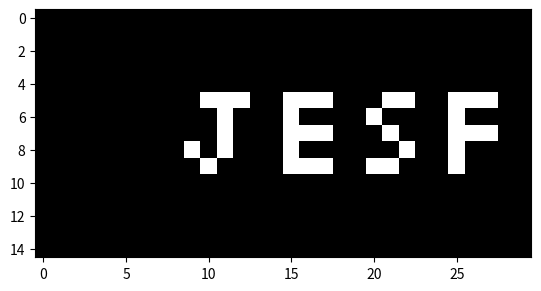

Python code for this plot:
import numpy as np
import matplotlib.pyplot as plt

colunas = 30
linhas = 15
image_matrix = np.zeros([linhas, colunas])
print(image_matrix.shape)

image_matrix[5,10:13] = 120
image_matrix[5:9,11] = 120
image_matrix[9:10,10] = 120
image_matrix[8,9] = 120

image_matrix[5,15:18] = 120
image_matrix[7,15:18] = 120
image_matrix[9,15:18] = 120
image_matrix[5:9,15] = 120

image_matrix[5,21:23] = 120
image_matrix[6:7,20] = 120
image_matrix[7,21] = 120
image_matrix[8,22] = 120
image_matrix[9,20:22] = 120

image_matrix[5:10,25] = 120
image_matrix[5,25:28] = 120
image_matrix[7,25:28] = 120



plt.imshow(image_matrix, cmap='gray')
plt.show()